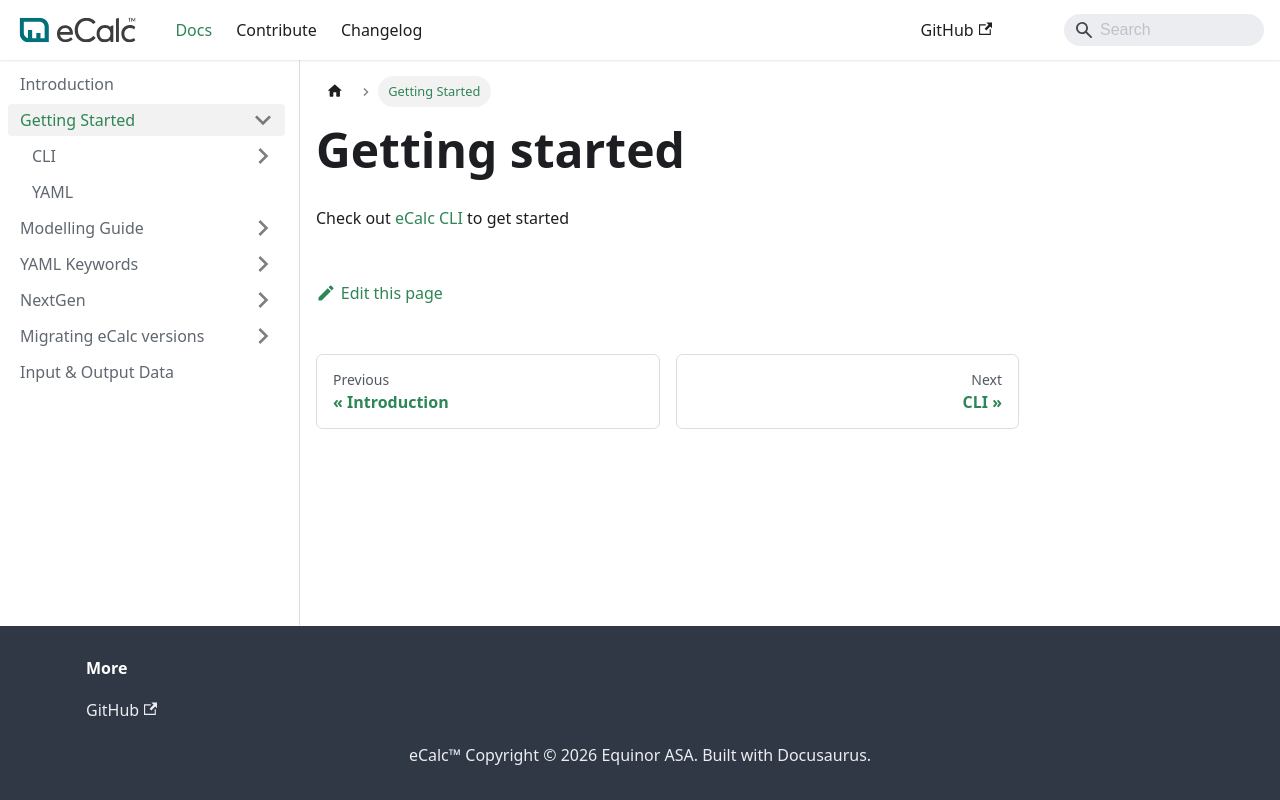

repository: equinor/ecalc · page: next/docs/about/getting_started/index.html · generator: docusaurus

---
title: Getting Started
sidebar_position: 2
description: Getting started with eCalc
---

# Getting started

Check out [eCalc CLI](/about/getting_started/cli/index.md) to get started
